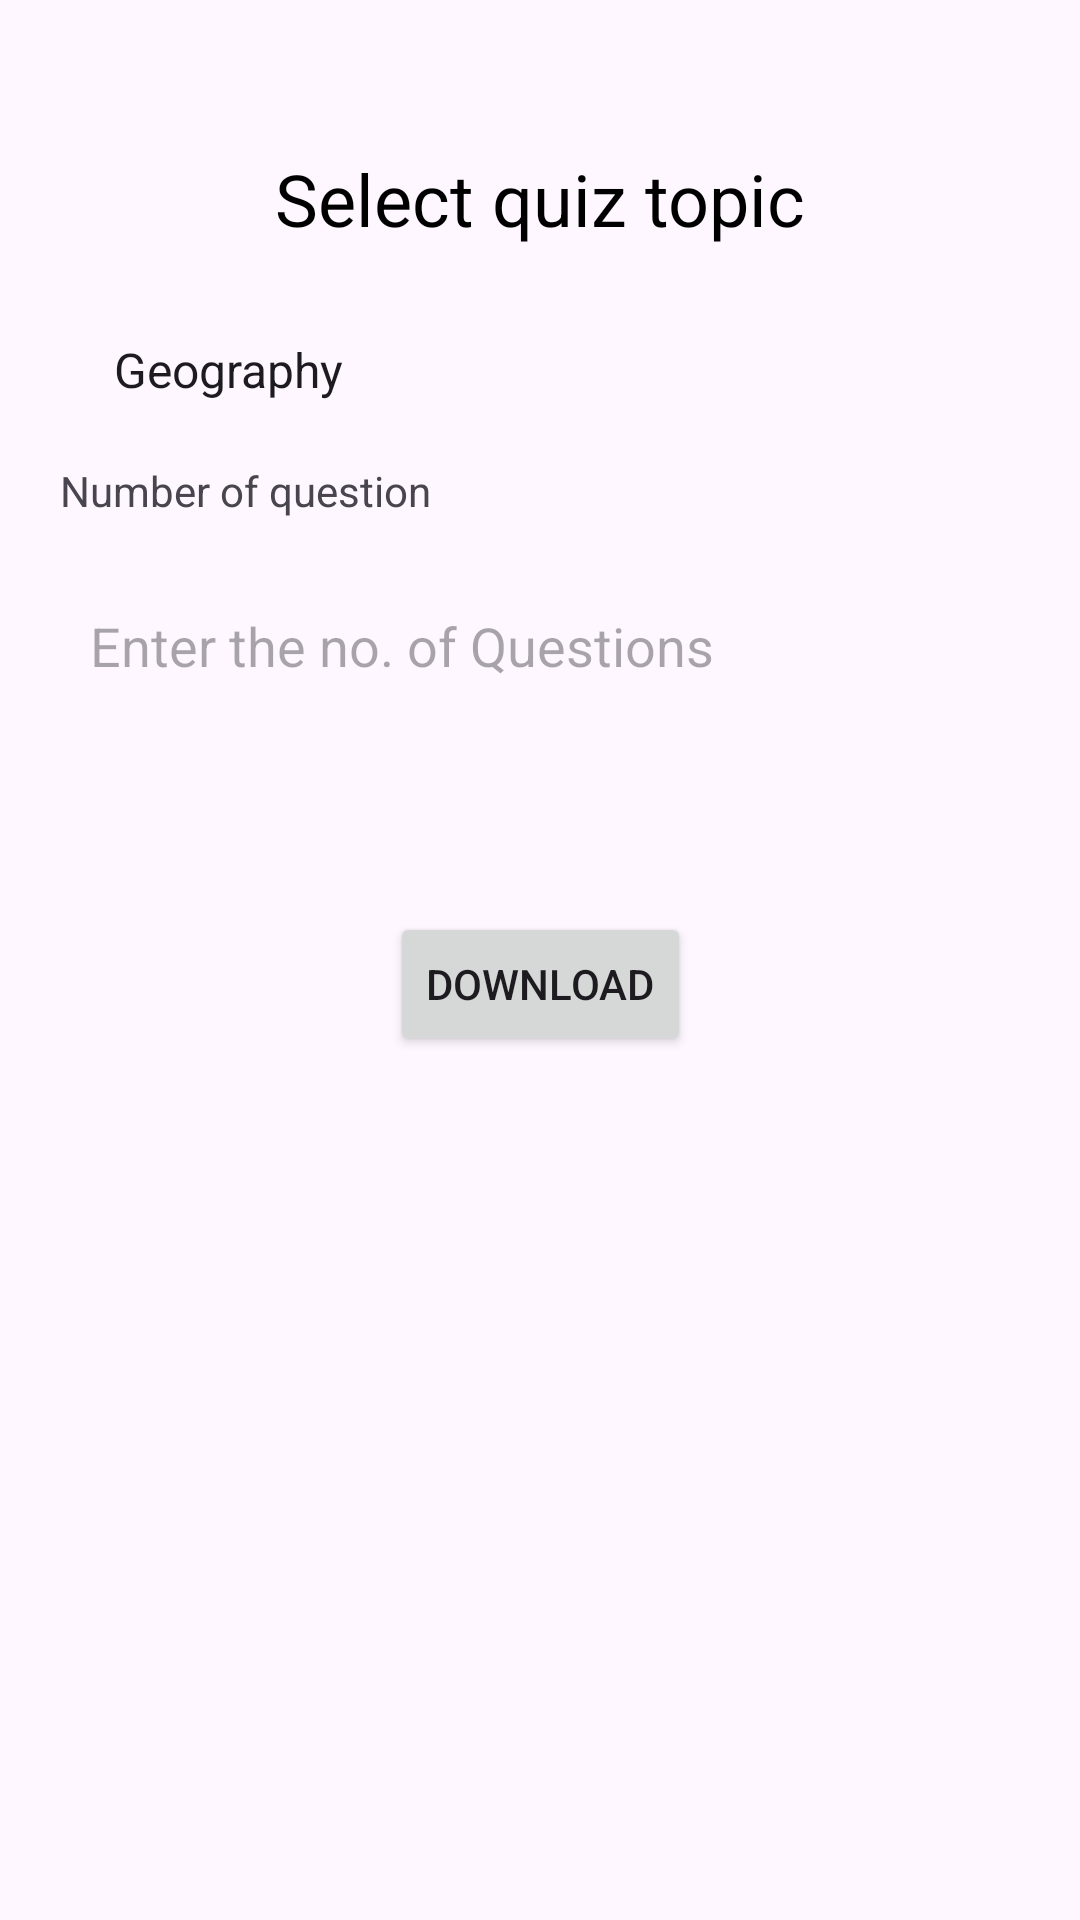

Produce the Android XML layout that renders to this screen, including the resource entries it uses.
<!-- AndroidManifest.xml: application theme Theme.FinalProject -->
<!-- res/layout/activity_quiz_start.xml -->
<?xml version="1.0" encoding="utf-8"?>
<androidx.constraintlayout.widget.ConstraintLayout xmlns:android="http://schemas.android.com/apk/res/android"
    xmlns:app="http://schemas.android.com/apk/res-auto"
    xmlns:tools="http://schemas.android.com/tools"
    android:layout_width="match_parent"
    android:layout_height="match_parent"
    android:paddingStart="20dp"
    android:paddingEnd="20dp"
    tools:context=".MainActivity">

    <TextView
        android:id="@+id/textViewTopic"
        android:layout_width="wrap_content"
        android:layout_height="wrap_content"
        android:layout_marginTop="50dp"
        android:text="@string/select_a_topic"
        android:textColor="@color/black"
        android:textSize="24sp"
        app:layout_constraintEnd_toEndOf="parent"
        app:layout_constraintStart_toStartOf="parent"
        app:layout_constraintTop_toTopOf="parent" />

    <Spinner
        android:id="@+id/spinnerTopic"
        android:layout_width="0dp"
        android:layout_height="wrap_content"
        android:layout_marginTop="20dp"
        android:background="@drawable/shape_rounded_corner"
        android:entries="@array/topic_options"
        android:padding="10dp"
        android:prompt="@string/select_topic_prompt"
        app:layout_constraintEnd_toEndOf="parent"
        app:layout_constraintStart_toStartOf="parent"
        app:layout_constraintTop_toBottomOf="@id/textViewTopic" />

    <TextView
        android:id="@+id/textViewNumQuestions"
        android:layout_width="wrap_content"
        android:layout_height="wrap_content"
        android:layout_marginTop="10dp"
        android:text="@string/select_the_number_of_questions"
        android:textSize="14sp"
        app:layout_constraintStart_toStartOf="parent"
        app:layout_constraintTop_toBottomOf="@id/spinnerTopic"
        app:layout_constraintVertical_bias="0.3" />

    <EditText
        android:id="@+id/etNumQuestions"
        android:layout_width="0dp"
        android:layout_height="wrap_content"
        android:layout_marginTop="20dp"
        android:background="@drawable/shape_rounded_corner"
        android:hint="@string/enter_the_number_of_questions"
        android:inputType="number"
        android:padding="10dp"
        app:layout_constraintEnd_toEndOf="parent"
        app:layout_constraintStart_toStartOf="parent"
        app:layout_constraintTop_toBottomOf="@id/textViewNumQuestions" />

    <Button
        android:id="@+id/btnDownloadStartQuiz"
        android:layout_width="wrap_content"
        android:layout_height="wrap_content"
        android:layout_marginTop="16dp"
        android:text="@string/quiz_download"
        app:layout_constraintBottom_toBottomOf="parent"
        app:layout_constraintEnd_toEndOf="parent"
        app:layout_constraintStart_toStartOf="parent"
        app:layout_constraintTop_toTopOf="parent" />

    <ProgressBar
        android:id="@+id/progressBar"
        android:layout_width="wrap_content"
        android:layout_height="wrap_content"
        android:backgroundTint="@color/white"
        android:visibility="gone"
        app:layout_constraintBottom_toBottomOf="@id/btnDownloadStartQuiz"
        app:layout_constraintEnd_toEndOf="@id/btnDownloadStartQuiz"
        app:layout_constraintStart_toStartOf="@id/btnDownloadStartQuiz"
        app:layout_constraintTop_toTopOf="@id/btnDownloadStartQuiz" />

    <ImageView
        android:id="@+id/ivScoreBoard"
        android:layout_width="50dp"
        android:layout_height="50dp"
        android:layout_marginTop="20dp"
        android:src="@drawable/score"
        app:layout_constraintEnd_toEndOf="parent"
        app:layout_constraintTop_toTopOf="parent" />

</androidx.constraintlayout.widget.ConstraintLayout>
<!-- resources referenced by this layout -->
<resources>
  <array name="topic_options">
          <item>Geography</item>
          <item>History</item>
          <item>politics</item>
          <item>Art</item>
          <item>Science</item>
      </array>
  <color name="black">#FF000000</color>
  <color name="white">#FFFFFFFF</color>
  <string name="enter_the_number_of_questions">Enter the no. of Questions</string>
  <string name="quiz_download">Download</string>
  <string name="select_a_topic">Select quiz topic</string>
  <string name="select_the_number_of_questions">Number of question</string>
  <string name="select_topic_prompt">"topic "</string>
  <style name="Theme.FinalProject" parent="Base.Theme.FinalProject" />
  <style name="Base.Theme.FinalProject" parent="Theme.Material3.DayNight.NoActionBar">
  
          <item name="colorPrimary">@color/generateButtonColor</item>
          <item name="colorSecondary">@color/showSavedImagesButtonColor</item>
          <item name="android:statusBarColor">@color/colorPrimaryEnglish</item>
  
      </style>
  <color name="generateButtonColor">#06A7EF</color>
  <color name="showSavedImagesButtonColor">#000000</color>
  <color name="colorPrimaryEnglish">#D26FE3</color>
</resources>
